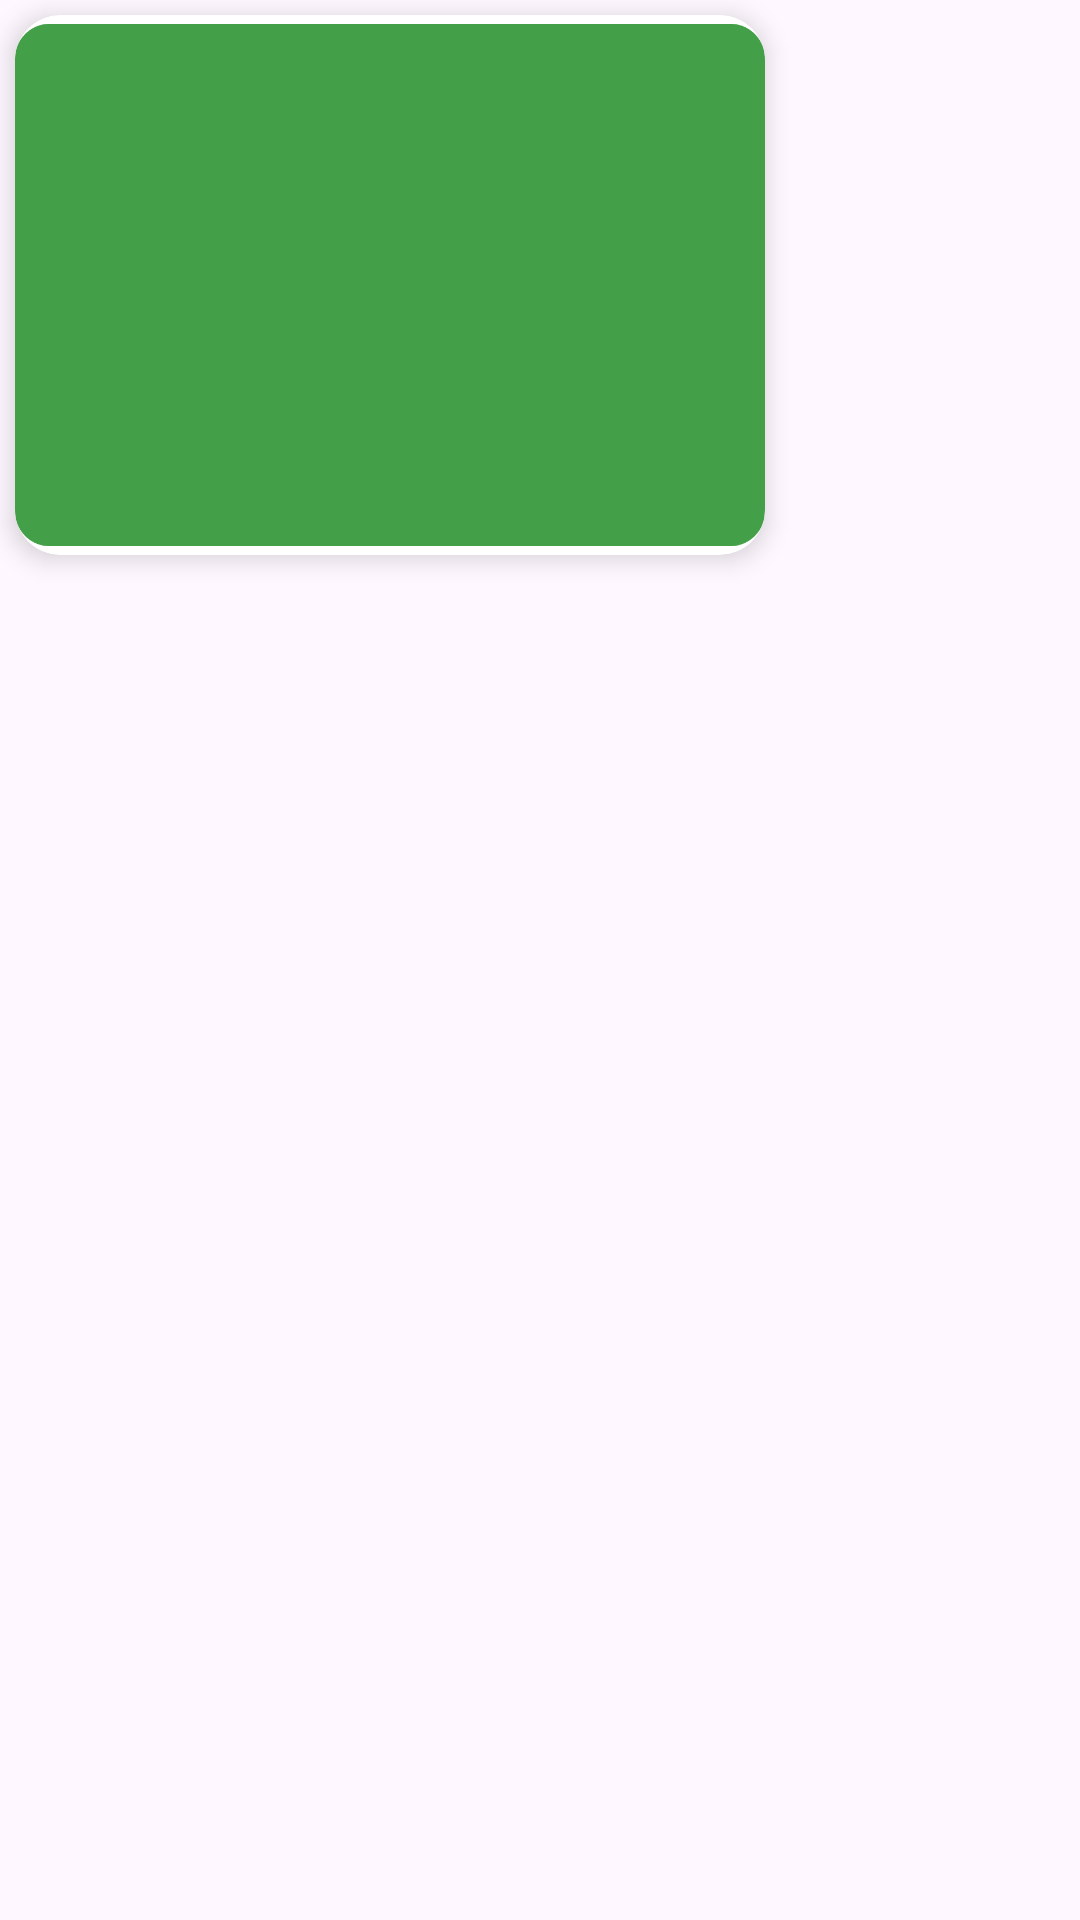

Write the Android layout XML for this screen, with the resource values it uses.
<!-- AndroidManifest.xml: application theme Theme.AngsurApp -->
<!-- res/layout/kategori_elektronik.xml -->
<?xml version="1.0" encoding="utf-8"?>
<LinearLayout xmlns:android="http://schemas.android.com/apk/res/android"
    xmlns:app="http://schemas.android.com/apk/res-auto"
    android:orientation="vertical"
    android:layout_width="wrap_content"
    android:layout_height="wrap_content">

    <androidx.cardview.widget.CardView
        android:layout_width="250dp"
        android:layout_height="180dp"
        android:id="@+id/cv_elektronik"
        app:cardCornerRadius="15dp"
        android:layout_margin="5dp"
        app:cardElevation="5dp">

        <FrameLayout
            android:layout_width="250dp"
            android:layout_height="180dp">

            <ImageView
                android:layout_width="250dp"
                android:layout_height="180dp"
                android:src="@drawable/cardbg"
                android:id="@+id/iv" />












        </FrameLayout>
    </androidx.cardview.widget.CardView>
</LinearLayout>
<!-- resources referenced by this layout -->
<resources>
  <color name="black">#FF000000</color>
  <!-- drawable cardbg: png bitmap (drawable, 8272 bytes) -->
  <style name="Theme.AngsurApp" parent="Base.Theme.AngsurApp" />
  <style name="Base.Theme.AngsurApp" parent="Theme.Material3.DayNight.NoActionBar">
          <item name="colorPrimary">@color/green</item>
          <item name="colorPrimaryDark">@color/green</item>
      </style>
  <color name="green">#43A048</color>
</resources>
